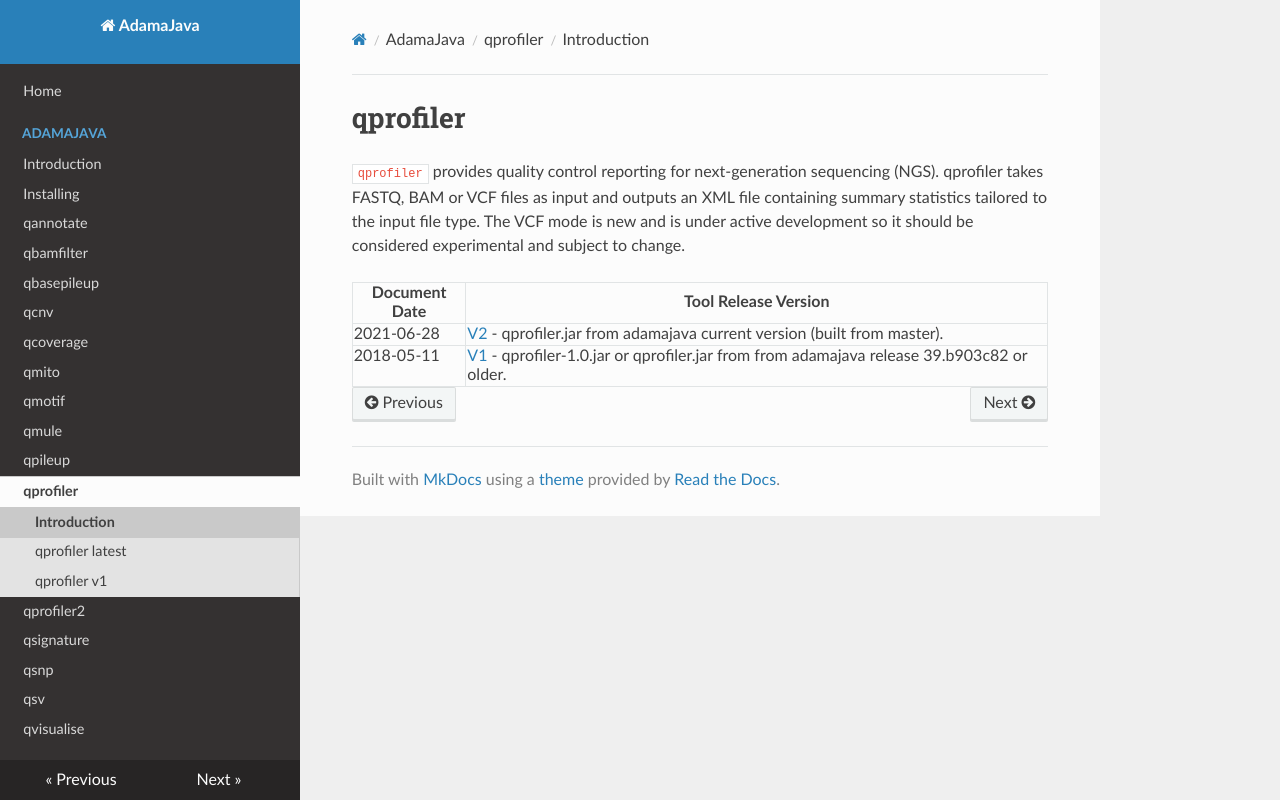

repository: AdamaJava/adamajava · page: qprofiler/index.html · generator: mkdocs

# qprofiler

`qprofiler` provides quality control reporting for next-generation 
sequencing (NGS). qprofiler takes FASTQ, BAM or VCF files as input and
outputs an XML file containing summary statistics tailored to the input
file type. The VCF mode is new and is under active development so it 
should be considered experimental and subject to change.

Document Date |Tool Release Version
------------ | --------
2021-06-28   | [V2](qprofiler_V2.md) - qprofiler.jar from adamajava current version (built from master).
2018-05-11   | [V1](qprofiler_V1.md) - qprofiler-1.0.jar or qprofiler.jar from from adamajava release 39.b903c82 or older.
